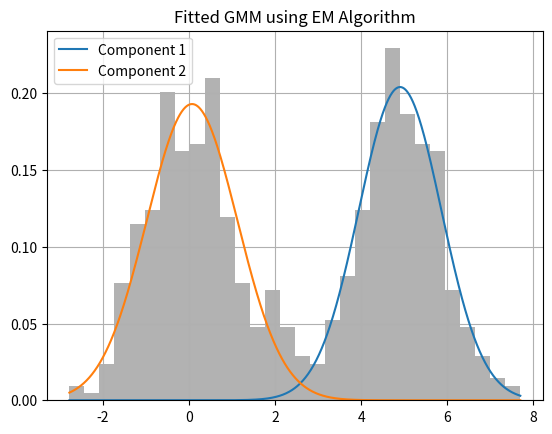

Recreate this plot in Python.
import numpy as np
import matplotlib.pyplot as plt
from scipy.stats import norm


class EM_GMM_1D:
    def __init__(self, n_components=2, max_iter=100, tol=1e-6):
        self.k = n_components
        self.max_iter = max_iter
        self.tol = tol

    def initialize_params(self, X):
        n = len(X)
        self.weights = np.ones(self.k) / self.k
        self.means = np.random.choice(X, self.k)
        self.variances = np.random.random(self.k) + 0.5

    def e_step(self, X):
        n = len(X)
        self.resp = np.zeros((n, self.k))
        for i in range(self.k):
            self.resp[:, i] = self.weights[i] * norm.pdf(X, self.means[i], np.sqrt(self.variances[i]))
        self.resp /= self.resp.sum(axis=1, keepdims=True)

    def m_step(self, X):
        Nk = self.resp.sum(axis=0)
        self.weights = Nk / len(X)
        self.means = (self.resp.T @ X) / Nk
        for i in range(self.k):
            diff = X - self.means[i]
            self.variances[i] = np.sum(self.resp[:, i] * diff**2) / Nk[i]

    def log_likelihood(self, X):
        likelihood = 0
        for i in range(self.k):
            likelihood += self.weights[i] * norm.pdf(X, self.means[i], np.sqrt(self.variances[i]))
        return np.sum(np.log(likelihood))

    def fit(self, X):
        X = np.asarray(X)
        self.initialize_params(X)
        self.log_likelihoods = []

        for iteration in range(self.max_iter):
            self.e_step(X)
            self.m_step(X)
            ll = self.log_likelihood(X)
            self.log_likelihoods.append(ll)

            if iteration > 0 and np.abs(ll - self.log_likelihoods[-2]) < self.tol:
                break

    def predict(self, X):
        self.e_step(X)
        return np.argmax(self.resp, axis=1)

    def plot(self, X):
        plt.hist(X, bins=30, density=True, alpha=0.6, color='gray')
        x_vals = np.linspace(min(X), max(X), 1000)
        for i in range(self.k):
            plt.plot(x_vals, self.weights[i] * norm.pdf(x_vals, self.means[i], np.sqrt(self.variances[i])),
                     label=f"Component {i+1}")
        plt.title("Fitted GMM using EM Algorithm")
        plt.legend()
        plt.grid(True)
        plt.show()

np.random.seed(0)
X1 = np.random.normal(0, 1, 300)
X2 = np.random.normal(5, 1, 300)
X = np.concatenate([X1, X2])

model = EM_GMM_1D(n_components=2)
model.fit(X)
model.plot(X)
